Run: headless pygame with SDL's dummy video driver; simulated clock (each Clock.tick advances the game by its frame time, no real sleeping); random seed 0; keys injected as events and as key.get_pressed() state; no mouse input.
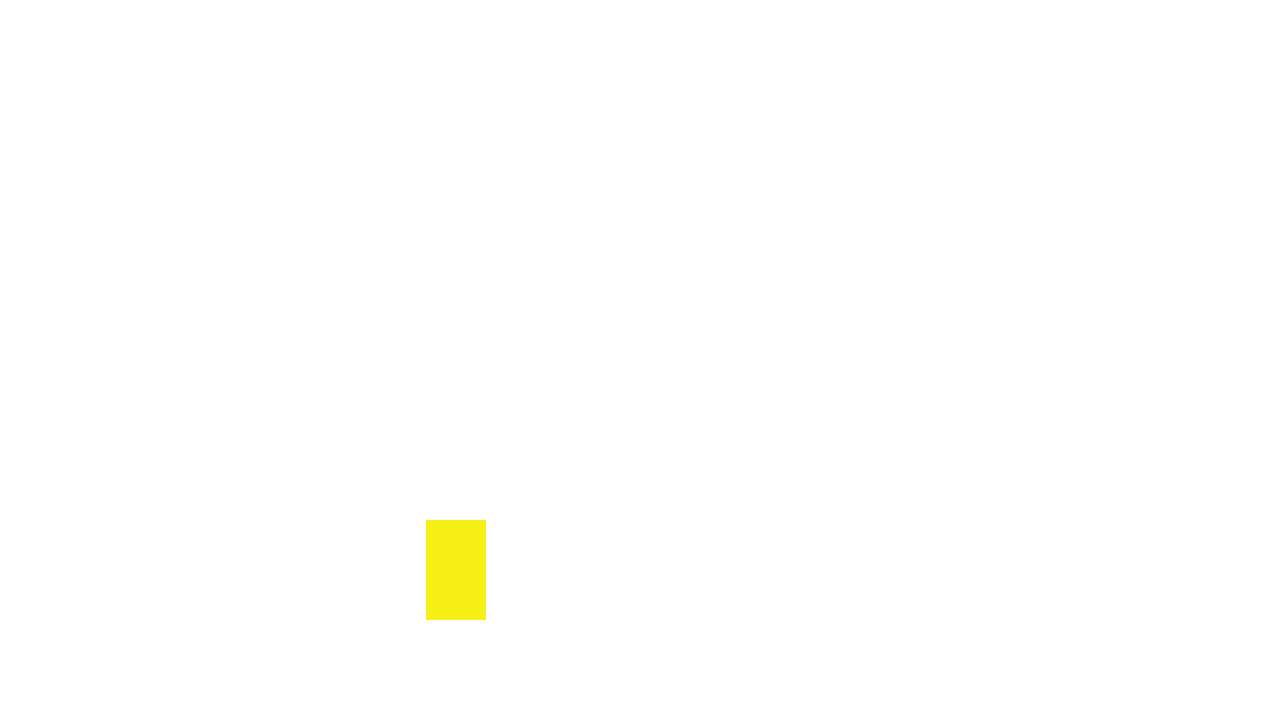
Frame 1 of 4 · flips 1–60 · no input
Frame 2 of 4 · flips 61–180 · tapped SPACE, RETURN · held RIGHT (→), D · screen unchanged from frame 1, image omitted
Frame 3 of 4 · flips 181–300 · held DOWN (↓), S · screen unchanged from frame 2, image omitted
Frame 4 of 4 · flips 301–420 · held LEFT (←), A, UP (↑), W · screen unchanged from frame 3, image omitted

The pygame program that drew these frames:

import pygame as pg

pg.init()

disp_width = 1280
disp_height = 720

display = pg.display.set_mode((disp_width, disp_height))
pg.display.set_caption('GAME')

usr_width = 60
usr_height = 100
usr_x = disp_width // 3
usr_y = disp_height - usr_height - 100

def run():
    game = True
    while game:
        for event in pg.event.get():
            if event.type == pg.QUIT:
                pg.quit()
                quit()
        display.fill((255, 255, 255))
        pg.draw.rect(display, (247, 240, 22), (usr_x, usr_y, usr_width, usr_height))
        pg.display.update()

run()
